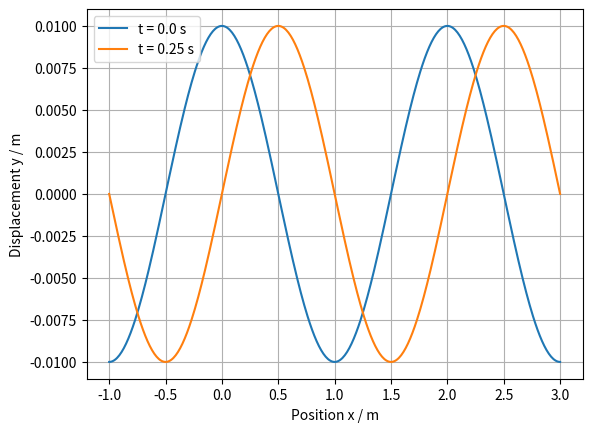
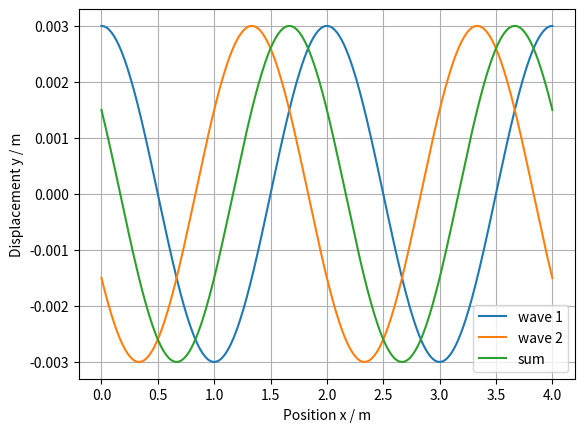

Write Python code to recreate these figures, in order.
import numpy as np
import matplotlib.pyplot as plt

def travelling(x, t, A, wavelength, frequency, phase=0.0, direction=1):
    if wavelength <= 0 or frequency <= 0 or A < 0:
        raise ValueError("Use positive wavelength/frequency and nonnegative A")
    if direction not in (-1, 1):
        raise ValueError("direction must be +1 or -1")
    k = 2*np.pi/wavelength
    omega = 2*np.pi*frequency
    return A*np.cos(k*np.asarray(x) - direction*omega*t + phase)

x = np.linspace(-1.0, 3.0, 401)
for t in (0.0, 0.25):
    plt.plot(x, travelling(x, t, 0.010, 2.0, 1.0), label=f"t = {t} s")
plt.xlabel("Position x / m")
plt.ylabel("Displacement y / m")
plt.legend()
plt.grid()
plt.show()

# Add your controlled comparison and hand checks here.

A, wavelength, frequency = 0.003, 2.0, 1.0
x = np.linspace(0.0, 4.0, 401)
t, delta = 0.0, 2*np.pi/3
y1 = travelling(x, t, A, wavelength, frequency)
y2 = travelling(x, t, A, wavelength, frequency, phase=delta)
y = y1 + y2
expected = 2*A*np.cos(delta/2)*np.cos(
    2*np.pi*x/wavelength - 2*np.pi*frequency*t + delta/2)
print(np.max(np.abs(y - expected)))
for values, label in [(y1, "wave 1"), (y2, "wave 2"), (y, "sum")]:
    plt.plot(x, values, label=label)
plt.xlabel("Position x / m")
plt.ylabel("Displacement y / m")
plt.legend()
plt.grid()
plt.show()

# Add your controlled comparison and hand checks here.

A, wavelength, frequency = 0.002, 1.20, 5.0
x = np.linspace(0.0, 1.20, 241)
t = 0.03
right = travelling(x, t, A, wavelength, frequency, phase=-np.pi/2)
left = travelling(x, t, A, wavelength, frequency,
                  phase=-np.pi/2, direction=-1)
summed = right + left
product = (2*A*np.sin(2*np.pi*x/wavelength)
           * np.cos(2*np.pi*frequency*t))
print(np.max(np.abs(summed - product)))

nodes = np.array([0.0, 0.60, 1.20])
for t in (0.0, 0.03, 0.05, 0.10):
    y_nodes = (2*A*np.sin(2*np.pi*nodes/wavelength)
               * np.cos(2*np.pi*frequency*t))
    assert np.allclose(y_nodes, 0.0, rtol=0, atol=1e-12)

# Add your controlled comparison and hand checks here.
